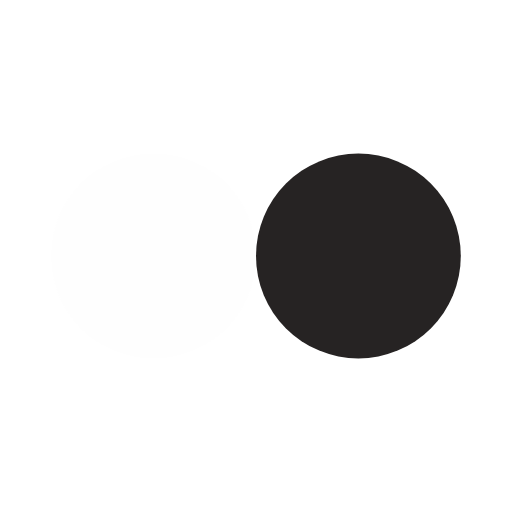
t = 0.00 s
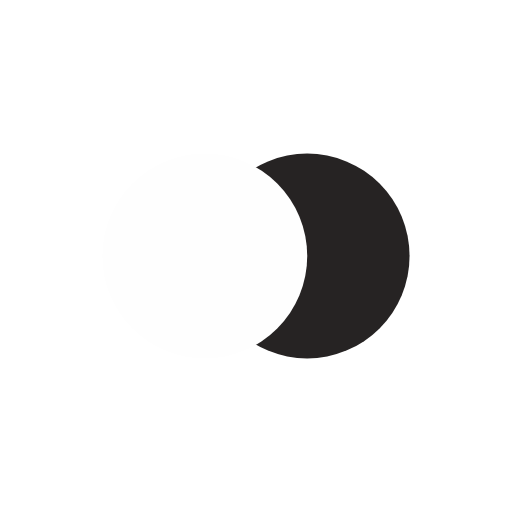
t = 0.21 s
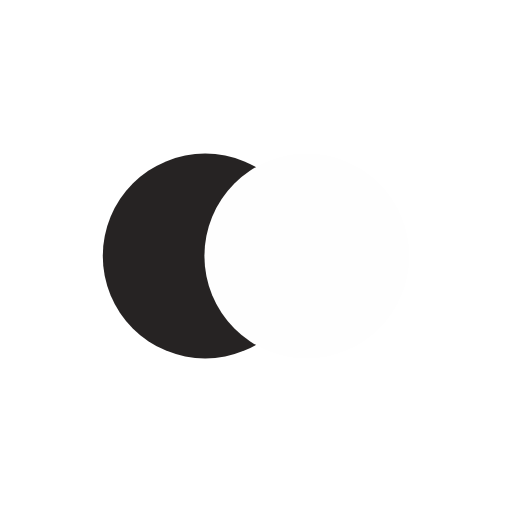
t = 0.63 s
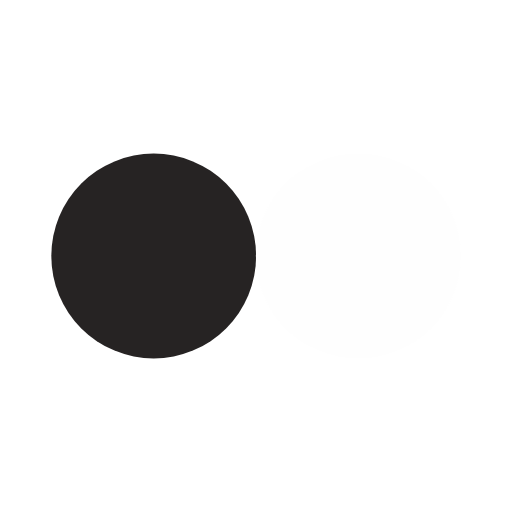
t = 0.85 s
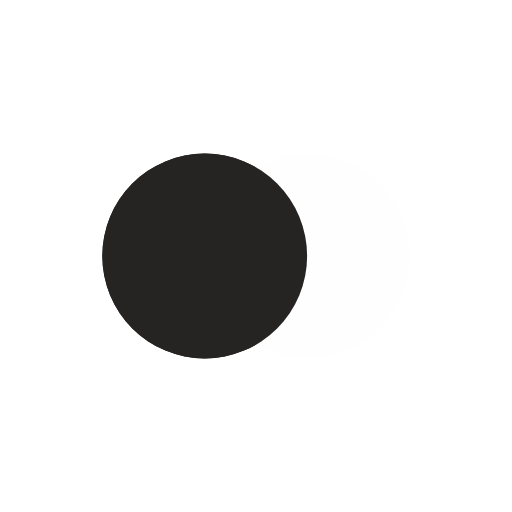
t = 1.06 s
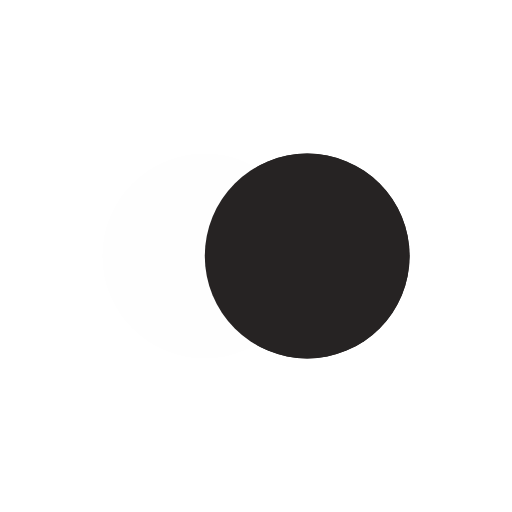
t = 1.48 s

The animated SVG that drew these frames (rendered in a browser with its animation timeline set to each time). Animation: 4 SMIL elements (animate=4); one cycle of 1.70 s, repeats indefinitely.

<?xml version="1.0" encoding="utf-8"?>
<svg xmlns="http://www.w3.org/2000/svg" xmlns:xlink="http://www.w3.org/1999/xlink" style="margin: auto; background: rgba(241, 242, 243,0) none repeat scroll 0% 0%; display: block; shape-rendering: auto;" width="200px" height="200px" viewBox="0 0 100 100" preserveAspectRatio="xMidYMid">
<circle cx="30" cy="50" fill="#262323" r="20">
  <animate attributeName="cx" repeatCount="indefinite" dur="1.6949152542372883s" keyTimes="0;0.5;1" values="30;70;30" begin="-0.8474576271186441s"></animate>
</circle>
<circle cx="70" cy="50" fill="#fefefe" r="20">
  <animate attributeName="cx" repeatCount="indefinite" dur="1.6949152542372883s" keyTimes="0;0.5;1" values="30;70;30" begin="0s"></animate>
</circle>
<circle cx="30" cy="50" fill="#262323" r="20">
  <animate attributeName="cx" repeatCount="indefinite" dur="1.6949152542372883s" keyTimes="0;0.5;1" values="30;70;30" begin="-0.8474576271186441s"></animate>
  <animate attributeName="fill-opacity" values="0;0;1;1" calcMode="discrete" keyTimes="0;0.499;0.5;1" dur="1.6949152542372883s" repeatCount="indefinite"></animate>
</circle>
<!-- [ldio] generated by https://loading.io/ --></svg>